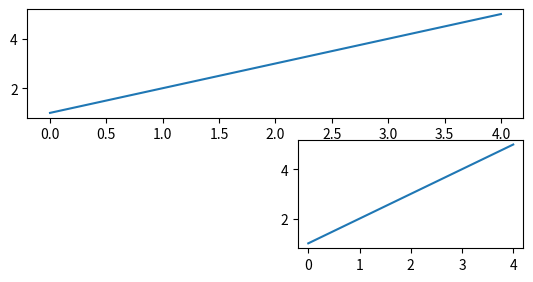

This figure's Python source:
import numpy as np
import matplotlib.pyplot as plt

"""
    使用subplot()绘制子图，nrows行数,ncold列数  index区域序号，默认从1开始
"""
# 将画布划分成3*2矩阵区域，在索引为6的区域绘制子图
ax_one = plt.subplot(326)
ax_one.plot([1, 2, 3, 4, 5])

# 将画布规划为3*1的矩阵区域，之后在索引为2的区域绘制子图
ax_two = plt.subplot(312)
ax_two.plot([1, 2, 3, 4, 5])

plt.show()
